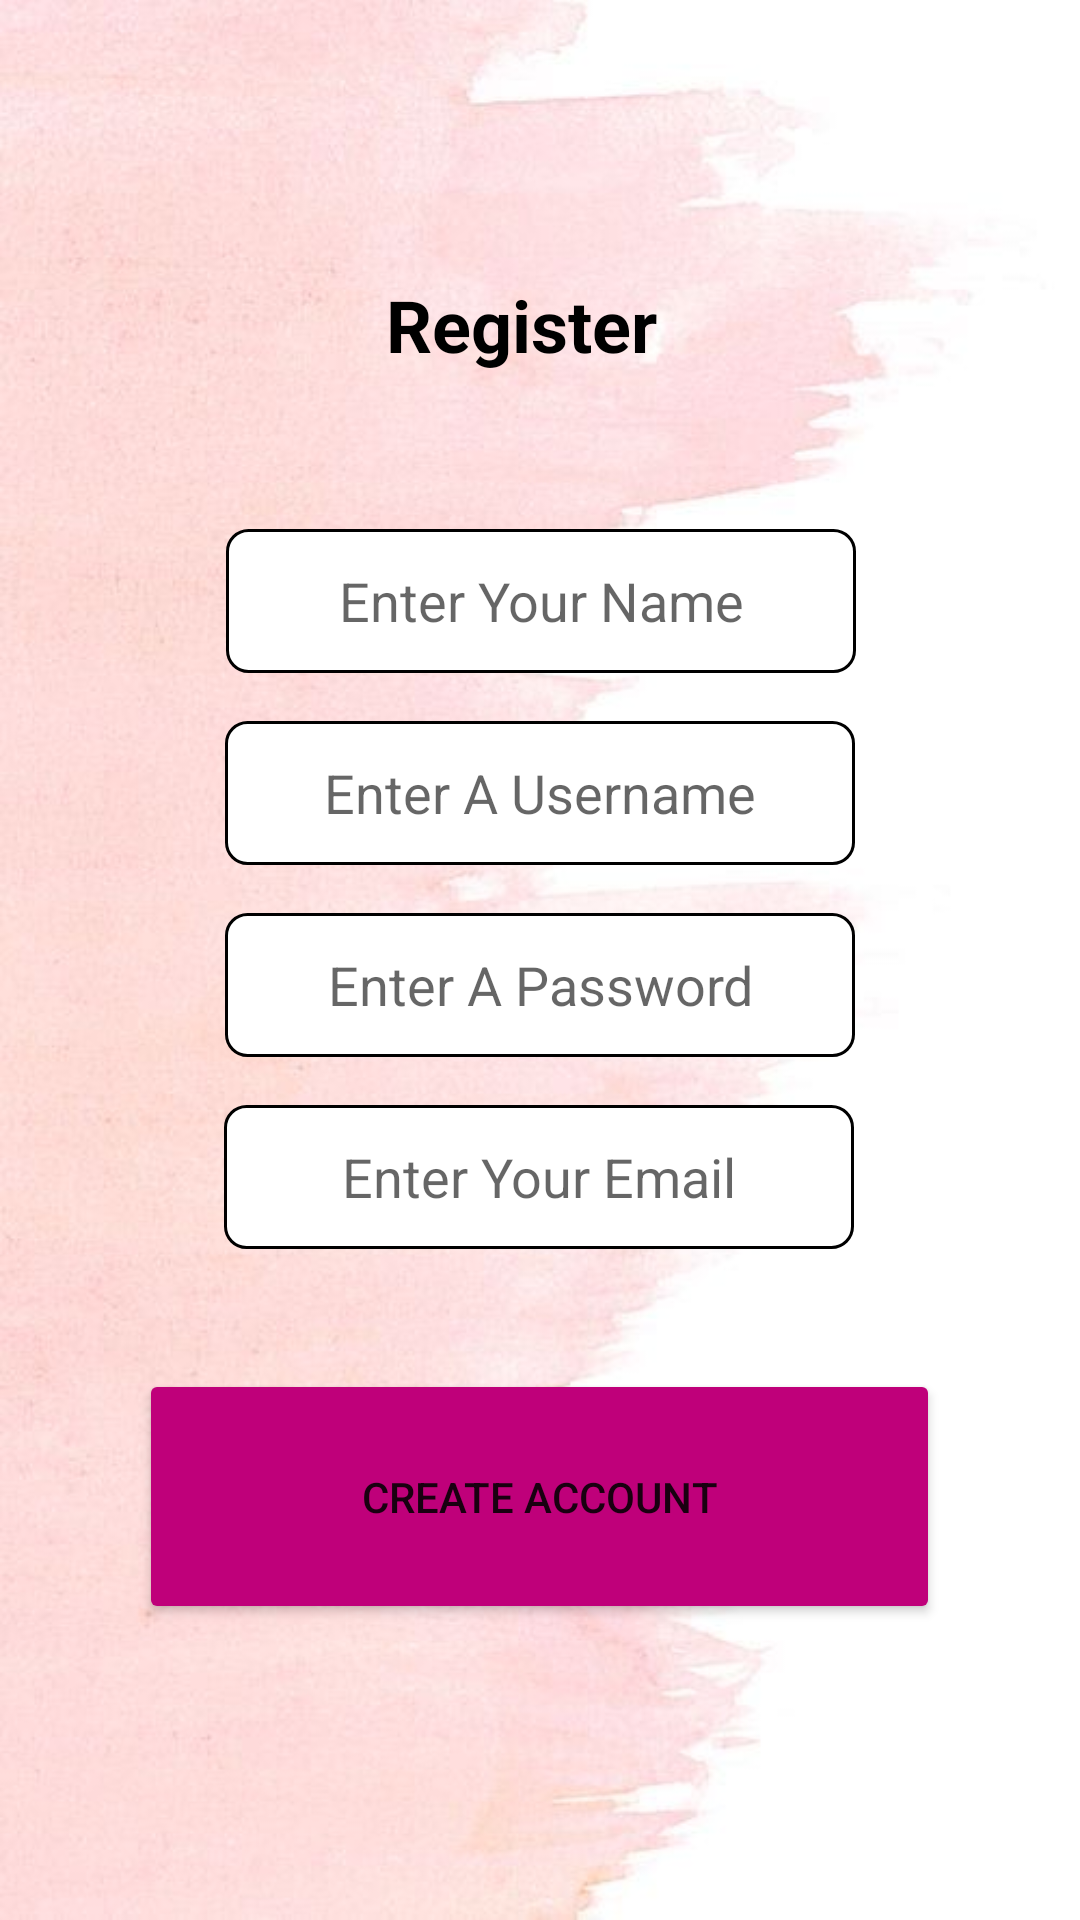

Write the Android layout XML for this screen, with the resource values it uses.
<!-- AndroidManifest.xml: application theme Theme.BellezaFashion -->
<!-- res/layout/activity_register.xml -->
<?xml version="1.0" encoding="utf-8"?>
<androidx.constraintlayout.widget.ConstraintLayout xmlns:android="http://schemas.android.com/apk/res/android"
    xmlns:app="http://schemas.android.com/apk/res-auto"
    xmlns:tools="http://schemas.android.com/tools"
    android:layout_width="match_parent"
    android:layout_height="match_parent"
    android:background="@drawable/bg"
    tools:context=".RegisterActivity">

    <EditText
        android:id="@+id/rtxt2"
        android:layout_width="wrap_content"
        android:layout_height="wrap_content"
        android:layout_marginTop="52dp"
        android:background="@drawable/border"
        android:ems="10"
        android:inputType="textPersonName"
        android:minHeight="48dp"
        android:text=""
        android:hint="Enter Your Name"
        android:textAlignment="center"
        app:layout_constraintEnd_toEndOf="parent"
        app:layout_constraintHorizontal_bias="0.502"
        app:layout_constraintStart_toStartOf="parent"
        app:layout_constraintTop_toBottomOf="@+id/rtxt1" />

    <EditText
        android:id="@+id/rtxt3"
        android:layout_width="wrap_content"
        android:layout_height="wrap_content"
        android:layout_marginTop="16dp"
        android:ems="10"
        android:inputType="textPersonName"
        android:minHeight="48dp"
        android:text=""
        android:hint="Enter A Username"
        android:background="@drawable/border"
        android:textAlignment="center"
        app:layout_constraintEnd_toEndOf="parent"
        app:layout_constraintHorizontal_bias="0.5"
        app:layout_constraintStart_toStartOf="parent"
        app:layout_constraintTop_toBottomOf="@+id/rtxt2" />

    <EditText
        android:id="@+id/rtxt4"
        android:layout_width="wrap_content"
        android:layout_height="wrap_content"
        android:layout_marginTop="16dp"
        android:ems="10"
        android:inputType="textPassword"
        android:minHeight="48dp"
        android:text=""
        android:hint="Enter A Password"
        android:background="@drawable/border"
        android:textAlignment="center"
        app:layout_constraintEnd_toEndOf="parent"
        app:layout_constraintHorizontal_bias="0.5"
        app:layout_constraintStart_toStartOf="parent"
        app:layout_constraintTop_toBottomOf="@+id/rtxt3" />

    <Button
        android:id="@+id/btn4"
        android:layout_width="267dp"
        android:layout_height="85dp"
        android:layout_marginTop="40dp"
        android:backgroundTint="@color/colorPrimary"
        android:text="Create Account"
        app:cornerRadius="15dp"
        app:layout_constraintEnd_toEndOf="parent"
        app:layout_constraintHorizontal_bias="0.498"
        app:layout_constraintStart_toStartOf="parent"
        app:layout_constraintTop_toBottomOf="@+id/rtxt5" />

    <TextView
        android:id="@+id/rtxt1"
        android:layout_width="wrap_content"
        android:layout_height="wrap_content"
        android:layout_marginStart="16dp"
        android:layout_marginTop="92dp"
        android:layout_marginEnd="16dp"
        android:text="Register"
        android:textAlignment="center"
        android:textColor="@color/black"
        android:textSize="24sp"
        android:textStyle="bold"
        app:layout_constraintEnd_toEndOf="parent"
        app:layout_constraintHorizontal_bias="0.474"
        app:layout_constraintStart_toStartOf="parent"
        app:layout_constraintTop_toTopOf="parent" />

    <EditText
        android:id="@+id/rtxt5"
        android:layout_width="wrap_content"
        android:layout_height="wrap_content"
        android:layout_marginTop="16dp"
        android:ems="10"
        android:inputType="textPersonName"
        android:minHeight="48dp"
        android:text=""
        android:hint="Enter Your Email"
        android:background="@drawable/border"
        android:textAlignment="center"
        app:layout_constraintEnd_toEndOf="parent"
        app:layout_constraintHorizontal_bias="0.497"
        app:layout_constraintStart_toStartOf="parent"
        app:layout_constraintTop_toBottomOf="@+id/rtxt4" />

</androidx.constraintlayout.widget.ConstraintLayout>
<!-- resources referenced by this layout -->
<resources>
  <color name="black">#FF000000</color>
  <color name="colorPrimary">#BF007A</color>
  <!-- drawable bg: jpg bitmap (drawable, 29365 bytes) -->
  <!-- drawable border (drawable) -->
  <?xml version="1.0" encoding="utf-8"?>
  <selector xmlns:android="http://schemas.android.com/apk/res/android">
      <item>
          <shape android:shape="rectangle">
              <solid android:color="@color/white"/>
              <stroke
                  android:color="#000000"
                  android:width="1dp"
                  />
              <corners android:radius="7dp"/>
          </shape>
      </item>
  </selector>
  <style name="Theme.BellezaFashion" parent="Theme.MaterialComponents.DayNight.DarkActionBar">
          
          <item name="colorPrimary">@color/purple_500</item>
          <item name="colorPrimaryVariant">@color/purple_700</item>
          <item name="colorOnPrimary">@color/white</item>
          
          <item name="colorSecondary">@color/teal_200</item>
          <item name="colorSecondaryVariant">@color/teal_700</item>
          <item name="colorOnSecondary">@color/black</item>
          
          <item name="android:statusBarColor" tools:targetApi="l">?attr/colorPrimaryVariant</item>
          
      </style>
  <color name="white">#FFFFFFFF</color>
  <color name="purple_500">#BF007A</color>
  <color name="purple_700">#BF007A</color>
  <color name="teal_200">#FF03DAC5</color>
  <color name="teal_700">#FF018786</color>
</resources>
